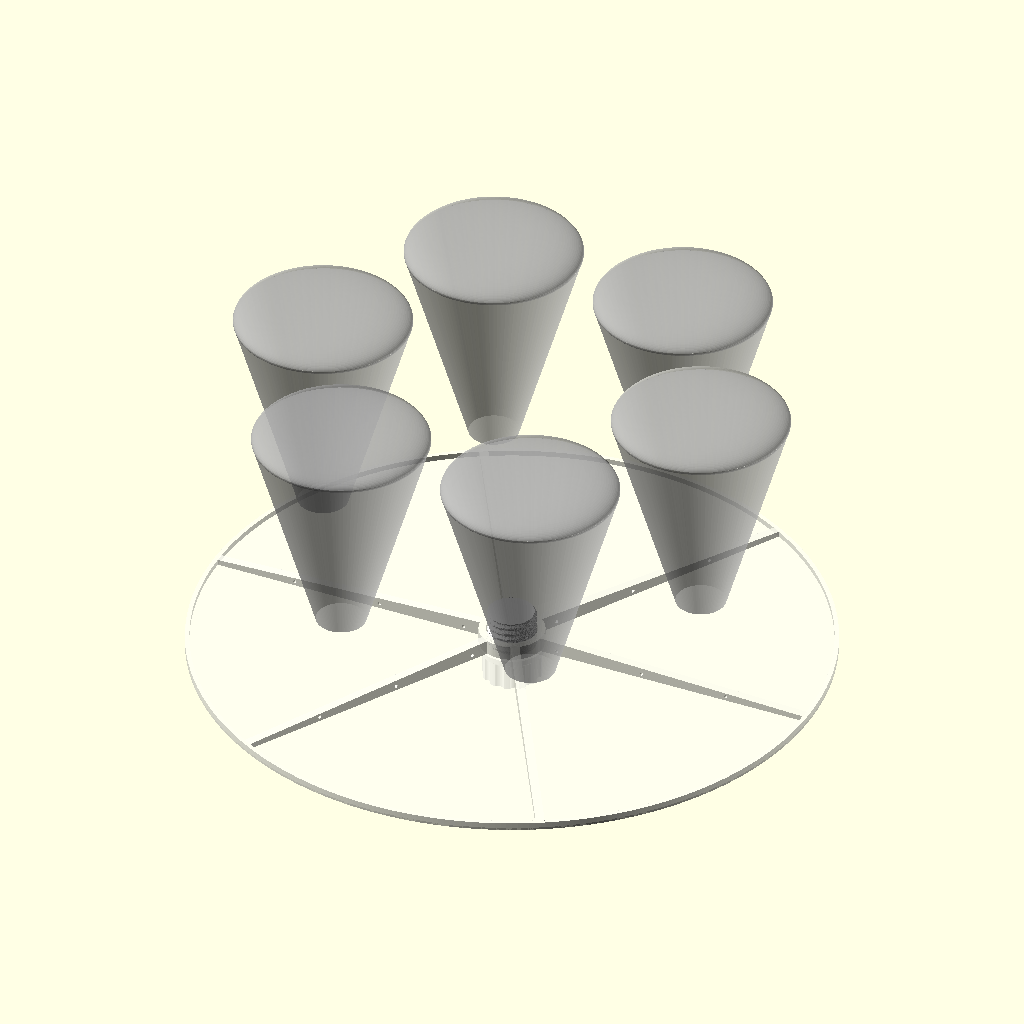
Cell 1 — every parameter at its default value.
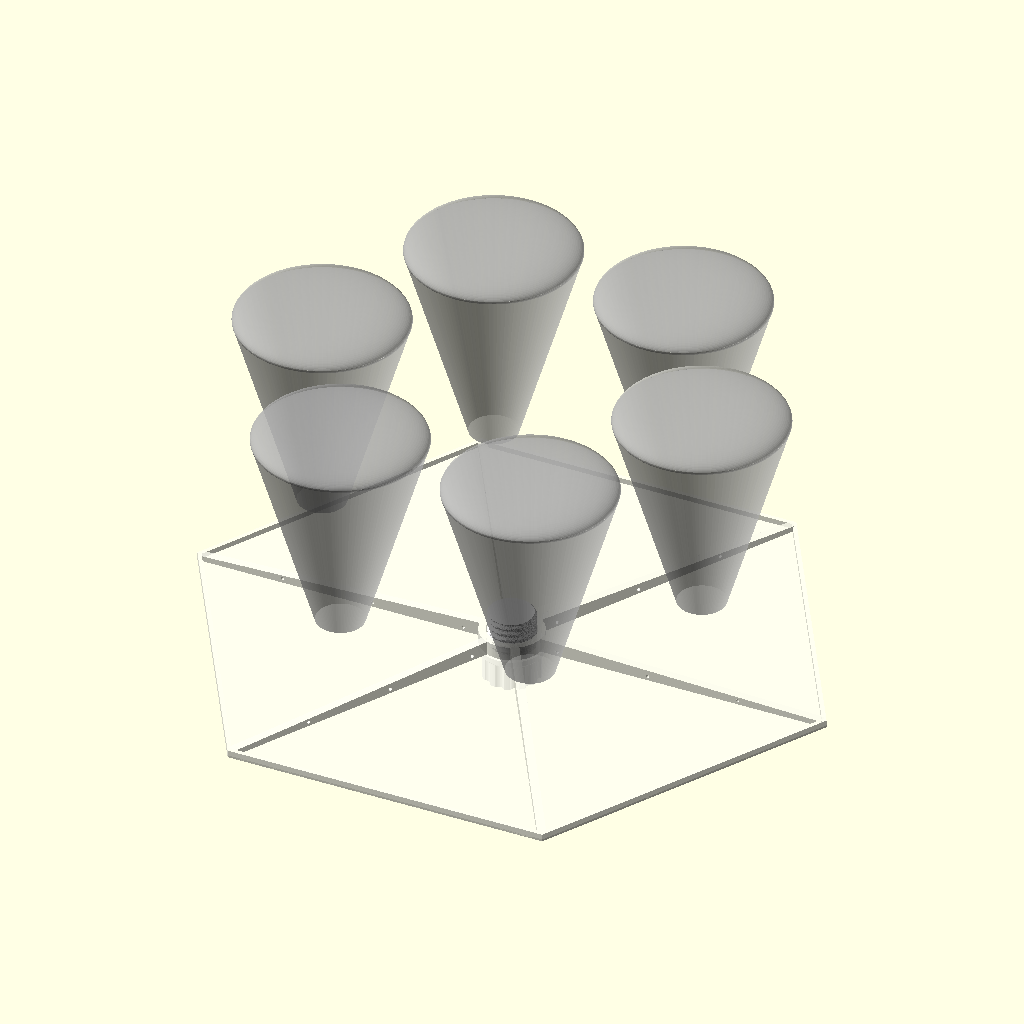
Cell 2: the same model with shape = "hex".
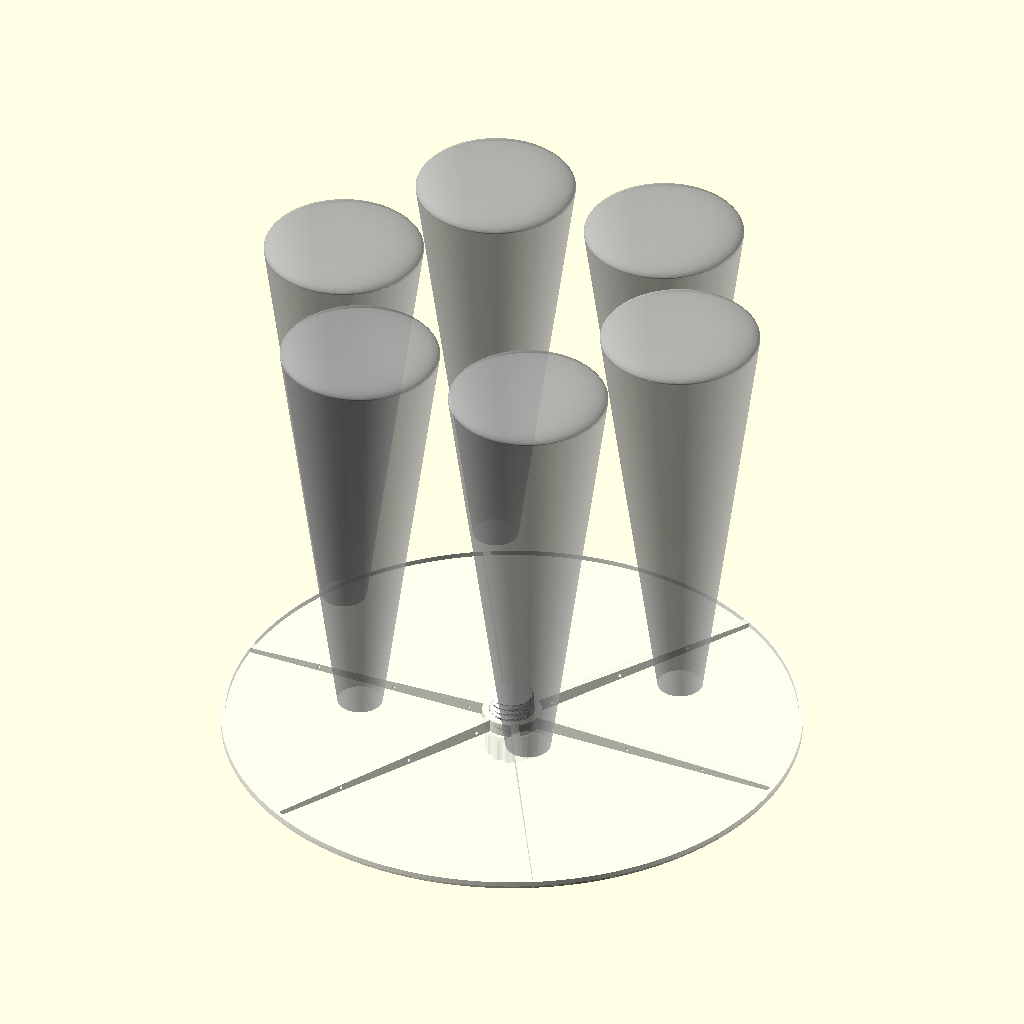
Cell 3 — br30_h set to 270, the other parameters unchanged.
The same orthographic view direction (rotation 55°, 0°, 25°; colour scheme Cornfield) for every cell, with the view re-fitted per cell, so scale and position can differ between cells.
OpenSCAD source file src/assembly.scad:
// Preview of the assembled diffuser in hanging orientation, with ghosted
// BR30 bulbs showing what the plate has to hide. The DiCUNO splitter itself
// would sit just above the plug. For viewing only — print the individual parts.

include <params.scad>
use <e27_plug.scad>
use <diffuser_lib.scad>

shape = "circle"; // [circle, hex]

collar_top_z = grip_h + (collar_d - grip_d) / 2 + collar_h;

color("white") e27_plug();
color("ivory", 0.8) translate([0, 0, collar_top_z]) diffuser(shape);

// BR30 bulbs pointing up (approximate shape), lined up with the hexagon's corners.
br30_h = 135;
%for (i = [0 : 5])
    rotate([0, 0, i * 60])
        translate([bulb_ring_r, 0, collar_top_z + 60]) {
            cylinder(d1 = 27, d2 = br30_d, h = br30_h - 20);
            translate([0, 0, br30_h - 20]) scale([1, 1, 0.25]) sphere(d = br30_d);
        }
Customizer parameters (derived from the source; name, type, default, range or options):
shape: string, default "circle", options "circle", "hex"
br30_h: number, default 135
